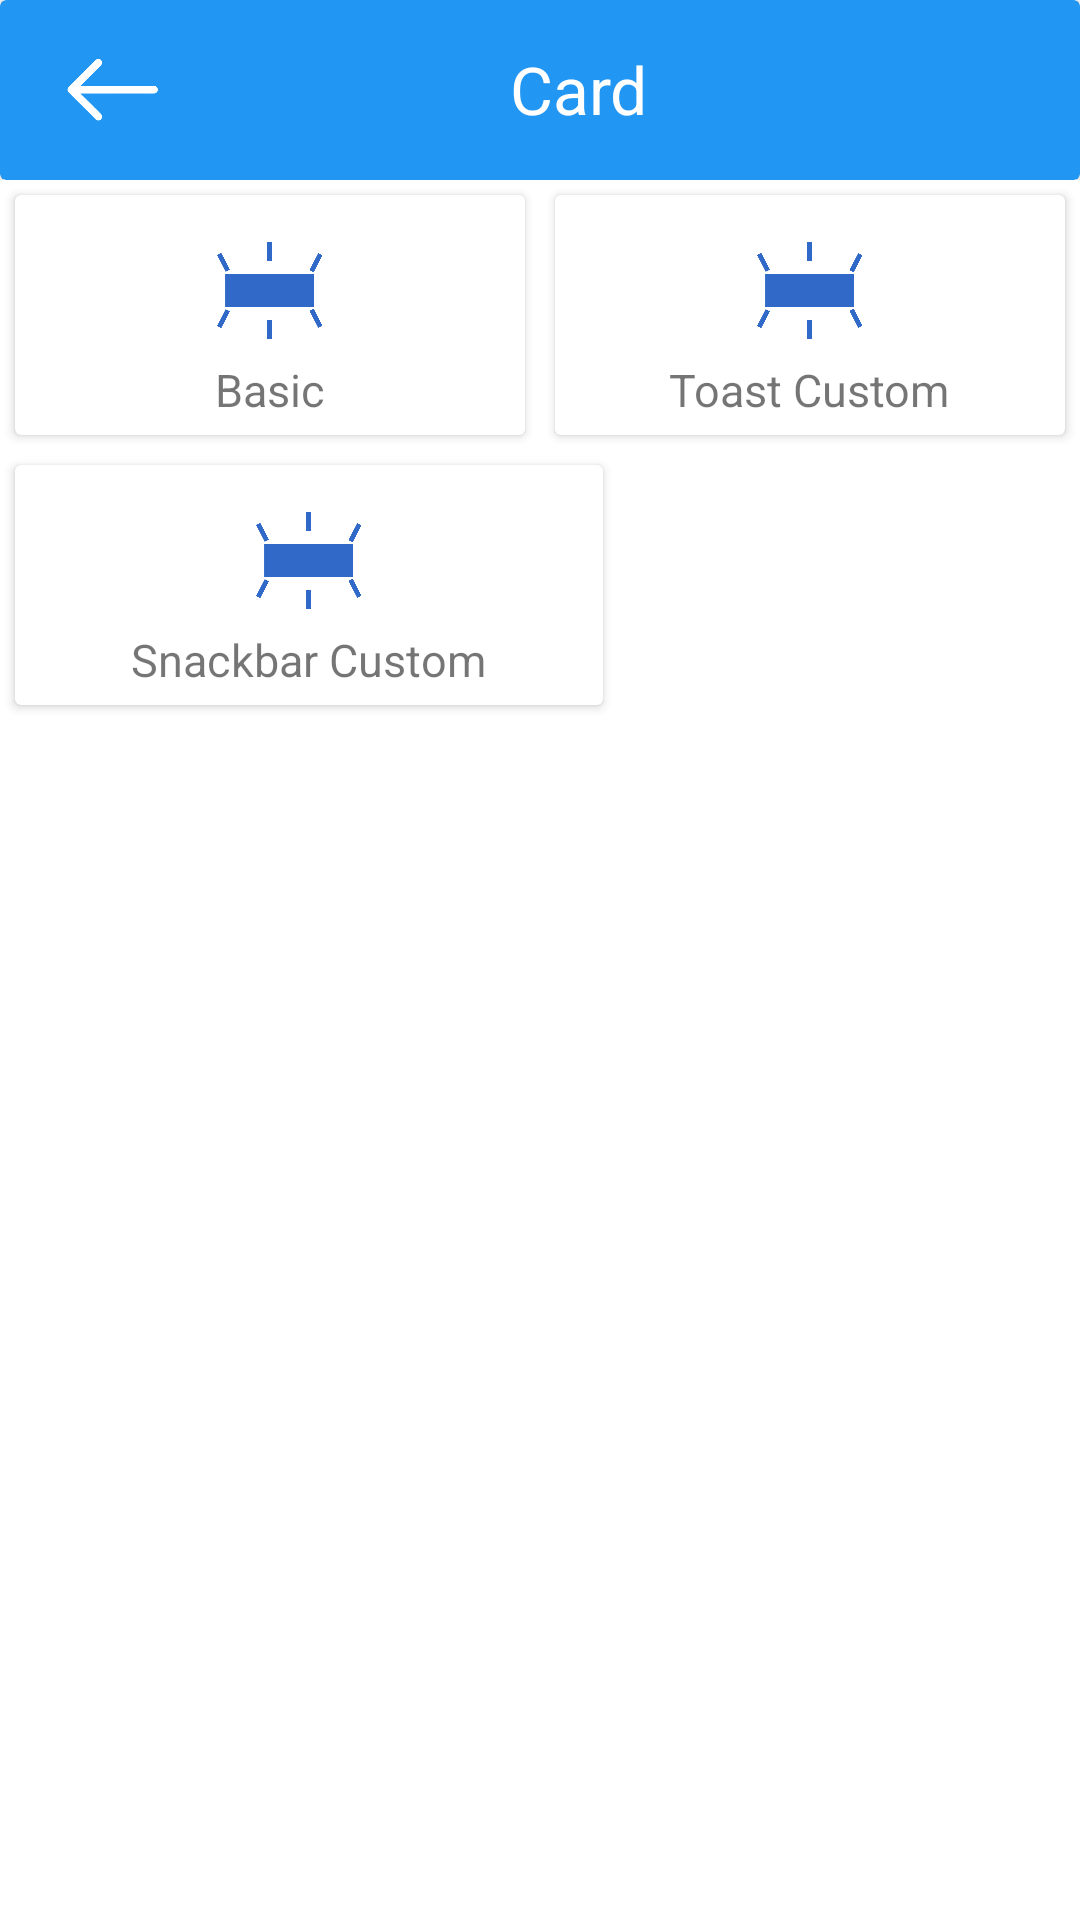

Android layout source for this screen:
<!-- AndroidManifest.xml: application theme Theme.HKAPPLICATION -->
<!-- res/layout/activity_five.xml -->
<?xml version="1.0" encoding="utf-8"?>
<LinearLayout xmlns:android="http://schemas.android.com/apk/res/android"
    xmlns:app="http://schemas.android.com/apk/res-auto"
    xmlns:tools="http://schemas.android.com/tools"
    android:layout_width="match_parent"
    android:layout_height="match_parent"
    android:orientation="vertical"
    tools:context=".FiveActivity">


    <LinearLayout
        android:layout_width="match_parent"
        android:layout_height="60dp"
        android:orientation="vertical">

        <androidx.cardview.widget.CardView
            android:id="@+id/c21"
            android:layout_width="match_parent"
            android:layout_height="60dp"
            app:cardBackgroundColor="#2196F3">

            <LinearLayout
                android:layout_width="match_parent"
                android:layout_height="wrap_content"
                android:layout_gravity="center"
                android:orientation="horizontal">

                <ImageView
                    android:id="@+id/i6"
                    android:layout_width="45dp"
                    android:layout_height="45dp"
                    android:layout_gravity="center"
                    android:layout_marginLeft="15dp"
                    android:src="@drawable/b1" />

                <TextView
                    android:layout_width="wrap_content"
                    android:layout_height="wrap_content"
                    android:text="Card"
                    android:layout_gravity="center"
                    android:textColor="@color/white"
                    android:layout_marginLeft="110dp"
                    android:textSize="22dp"/>
            </LinearLayout>


        </androidx.cardview.widget.CardView>
    </LinearLayout>



    <LinearLayout

        android:layout_width="match_parent"
        android:layout_height="wrap_content"
        android:orientation="horizontal">

        <androidx.cardview.widget.CardView

            android:id="@+id/h21"
            android:layout_width="match_parent"
            android:layout_height="80dp"
            android:layout_marginBottom="10dp"
            app:cardBackgroundColor="@color/white"
            android:layout_weight="1"
            android:layout_margin="5dp">
            <TextView
                android:layout_width="wrap_content"
                android:layout_height="wrap_content"
                android:text="Basic"
                android:textSize="15dp"
                android:layout_marginBottom="5dp"
                android:layout_gravity="center|bottom"/>
            <ImageView
                android:layout_width="35dp"
                android:layout_height="35dp"
                android:layout_gravity="center"
                android:layout_marginBottom="8dp"
                android:src="@drawable/h5"/>
        </androidx.cardview.widget.CardView>

        <androidx.cardview.widget.CardView
            android:id="@+id/h22"
            android:layout_width="match_parent"
            android:layout_height="80dp"
            android:layout_marginBottom="10dp"
            app:cardBackgroundColor="@color/white"
            android:layout_weight="1"
            android:layout_margin="5dp">

            <TextView
                android:layout_width="wrap_content"
                android:layout_height="wrap_content"
                android:text="Toast Custom"
                android:textSize="15dp"
                android:layout_marginBottom="5dp"
                android:layout_gravity="center|bottom"/>
            <ImageView
                android:layout_width="35dp"
                android:layout_height="35dp"
                android:layout_gravity="center"
                android:layout_marginBottom="8dp"
                android:src="@drawable/h5"/>
        </androidx.cardview.widget.CardView>

    </LinearLayout>

    <LinearLayout

        android:layout_width="206dp"
        android:layout_height="wrap_content"
        android:orientation="horizontal">

        <androidx.cardview.widget.CardView

            android:id="@+id/h23"
            android:layout_width="206dp"
            android:layout_height="80dp"
            android:layout_marginBottom="10dp"
            app:cardBackgroundColor="@color/white"
            android:layout_weight="1"
            android:layout_margin="5dp">
            <TextView
                android:layout_width="wrap_content"
                android:layout_height="wrap_content"
                android:text="Snackbar Custom"
                android:textSize="15dp"
                android:layout_marginBottom="5dp"
                android:layout_gravity="center|bottom"/>
            <ImageView
                android:layout_width="35dp"
                android:layout_height="35dp"
                android:layout_gravity="center"
                android:layout_marginBottom="8dp"
                android:src="@drawable/h5"/>
        </androidx.cardview.widget.CardView>

    </LinearLayout>

</LinearLayout>
<!-- resources referenced by this layout -->
<resources>
  <!-- drawable b1: png bitmap (drawable, 8937 bytes) -->
  <!-- drawable h5: png bitmap (drawable, 9032 bytes) -->
  <style name="Theme.HKAPPLICATION" parent="Theme.MaterialComponents.DayNight.NoActionBar">
          
          <item name="colorPrimary">@color/purple_500</item>
          <item name="colorPrimaryVariant">@color/purple_700</item>
          <item name="colorOnPrimary">@color/white</item>
          
          <item name="colorSecondary">@color/teal_200</item>
          <item name="colorSecondaryVariant">@color/teal_700</item>
          <item name="colorOnSecondary">@color/black</item>
          
          <item name="android:statusBarColor" tools:targetApi="l">?attr/colorPrimaryVariant</item>
          
      </style>
  <!-- not gathered from this repository: default colours our renderer supplied (Android Studio template values) -->
  <color name="purple_500">#FF6200EE</color>
  <color name="purple_700">#FF3700B3</color>
  <color name="teal_200">#FF03DAC5</color>
  <color name="teal_700">#FF018786</color>
  <color name="black">#FF000000</color>
  <color name="white">#FFFFFFFF</color>
</resources>
